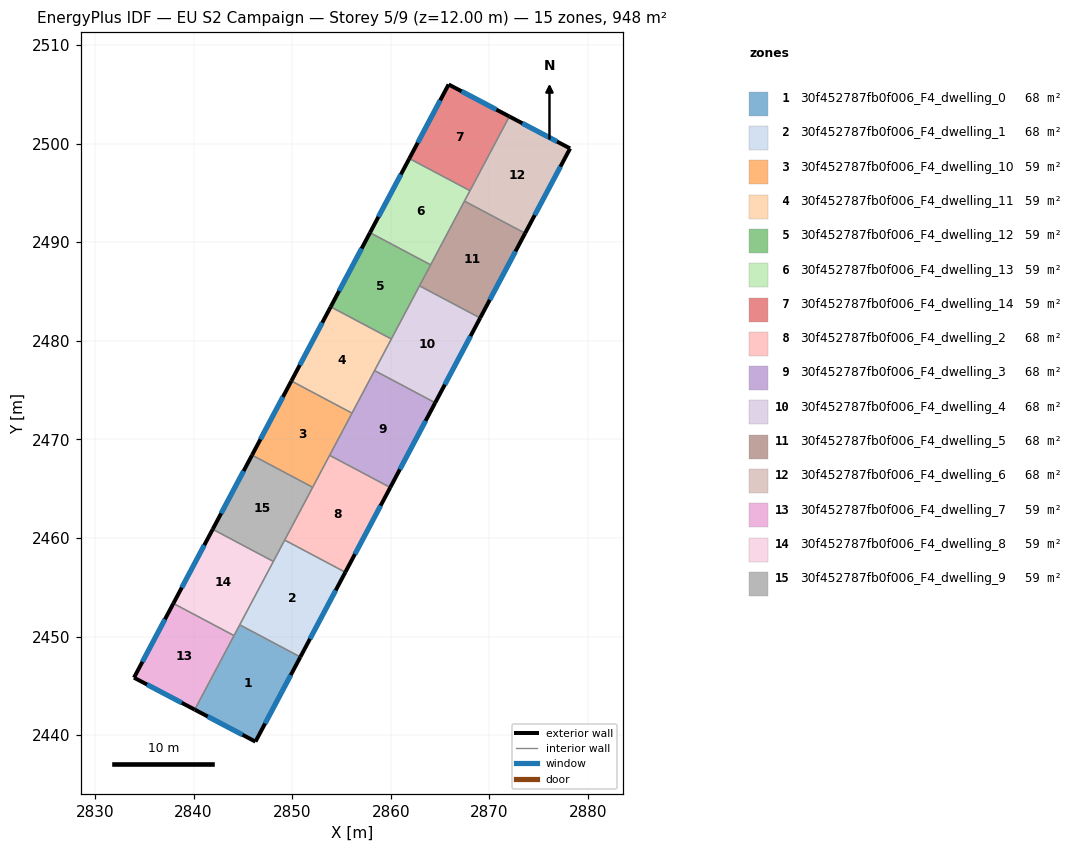
=== STOREY PLAN SPEC (per zone: floor XY polygon, exterior-wall plan segments, windows/doors) ===
zone 1: 30f452787fb0f006_F4_dwelling_0  (67.7 m²)
  floor: (2850.83, 2447.93) (2846.28, 2439.34) (2840.12, 2442.59) (2844.68, 2451.19)
  exterior wall: (2846.28, 2439.34) – (2850.83, 2447.93)  [9.7 m]
    window: (2847.25, 2441.18) – (2849.85, 2446.09)  [9.5 m²]
  exterior wall: (2840.12, 2442.59) – (2846.28, 2439.34)  [7.0 m]
    window: (2841.44, 2441.89) – (2844.96, 2440.04)  [6.8 m²]
  interior walls: 3
zone 2: 30f452787fb0f006_F4_dwelling_1  (67.7 m²)
  floor: (2855.39, 2456.53) (2850.83, 2447.93) (2844.68, 2451.19) (2849.24, 2459.79)
  exterior wall: (2850.83, 2447.93) – (2855.39, 2456.53)  [9.7 m]
    window: (2851.81, 2449.77) – (2854.41, 2454.68)  [9.5 m²]
  interior walls: 4
zone 3: 30f452787fb0f006_F4_dwelling_10  (59.3 m²)
  floor: (2856.07, 2472.66) (2852.08, 2465.14) (2845.93, 2468.40) (2849.92, 2475.92)
  exterior wall: (2849.92, 2475.92) – (2845.93, 2468.40)  [8.5 m]
    window: (2849.06, 2474.31) – (2846.78, 2470.01)  [8.3 m²]
  interior walls: 4
zone 4: 30f452787fb0f006_F4_dwelling_11  (59.3 m²)
  floor: (2860.06, 2480.18) (2856.07, 2472.66) (2849.92, 2475.92) (2853.91, 2483.45)
  exterior wall: (2853.91, 2483.45) – (2849.92, 2475.92)  [8.5 m]
    window: (2853.05, 2481.84) – (2850.77, 2477.54)  [8.3 m²]
  interior walls: 4
zone 5: 30f452787fb0f006_F4_dwelling_12  (59.3 m²)
  floor: (2864.05, 2487.71) (2860.06, 2480.18) (2853.91, 2483.45) (2857.90, 2490.97)
  exterior wall: (2857.90, 2490.97) – (2853.91, 2483.45)  [8.5 m]
    window: (2857.04, 2489.36) – (2854.76, 2485.06)  [8.3 m²]
  interior walls: 4
zone 6: 30f452787fb0f006_F4_dwelling_13  (59.3 m²)
  floor: (2868.03, 2495.23) (2864.05, 2487.71) (2857.90, 2490.97) (2861.88, 2498.49)
  exterior wall: (2861.88, 2498.49) – (2857.90, 2490.97)  [8.5 m]
    window: (2861.03, 2496.88) – (2858.75, 2492.58)  [8.3 m²]
  interior walls: 4
zone 7: 30f452787fb0f006_F4_dwelling_14  (59.3 m²)
  floor: (2872.03, 2502.76) (2868.03, 2495.23) (2861.88, 2498.49) (2865.87, 2506.00)
  exterior wall: (2865.87, 2506.00) – (2861.88, 2498.49)  [8.5 m]
    window: (2865.01, 2504.39) – (2862.74, 2500.10)  [8.3 m²]
  exterior wall: (2872.03, 2502.76) – (2865.87, 2506.00)  [7.0 m]
    window: (2870.71, 2503.45) – (2867.19, 2505.31)  [6.8 m²]
  interior walls: 2
zone 8: 30f452787fb0f006_F4_dwelling_2  (67.7 m²)
  floor: (2859.95, 2465.12) (2855.39, 2456.53) (2849.24, 2459.79) (2853.80, 2468.38)
  exterior wall: (2855.39, 2456.53) – (2859.95, 2465.12)  [9.7 m]
    window: (2856.37, 2458.37) – (2858.97, 2463.28)  [9.5 m²]
  interior walls: 4
zone 9: 30f452787fb0f006_F4_dwelling_3  (67.7 m²)
  floor: (2864.51, 2473.72) (2859.95, 2465.12) (2853.80, 2468.38) (2858.36, 2476.98)
  exterior wall: (2859.95, 2465.12) – (2864.51, 2473.72)  [9.7 m]
    window: (2860.92, 2466.96) – (2863.53, 2471.88)  [9.5 m²]
  interior walls: 4
zone 10: 30f452787fb0f006_F4_dwelling_4  (67.7 m²)
  floor: (2869.07, 2482.31) (2864.51, 2473.72) (2858.36, 2476.98) (2862.92, 2485.58)
  exterior wall: (2864.51, 2473.72) – (2869.07, 2482.31)  [9.7 m]
    window: (2865.48, 2475.56) – (2868.09, 2480.47)  [9.5 m²]
  interior walls: 4
zone 11: 30f452787fb0f006_F4_dwelling_5  (67.7 m²)
  floor: (2873.62, 2490.91) (2869.07, 2482.31) (2862.92, 2485.58) (2867.47, 2494.17)
  exterior wall: (2869.07, 2482.31) – (2873.62, 2490.91)  [9.7 m]
    window: (2870.04, 2484.15) – (2872.65, 2489.07)  [9.5 m²]
  interior walls: 4
zone 12: 30f452787fb0f006_F4_dwelling_6  (67.7 m²)
  floor: (2878.19, 2499.51) (2873.62, 2490.91) (2867.47, 2494.17) (2872.03, 2502.76)
  exterior wall: (2878.19, 2499.51) – (2872.03, 2502.76)  [7.0 m]
    window: (2876.87, 2500.21) – (2873.35, 2502.06)  [6.8 m²]
  exterior wall: (2873.62, 2490.91) – (2878.19, 2499.51)  [9.7 m]
    window: (2874.60, 2492.75) – (2877.21, 2497.67)  [9.5 m²]
  interior walls: 3
zone 13: 30f452787fb0f006_F4_dwelling_7  (59.3 m²)
  floor: (2844.10, 2450.10) (2840.12, 2442.59) (2833.96, 2445.83) (2837.95, 2453.36)
  exterior wall: (2833.96, 2445.83) – (2840.12, 2442.59)  [7.0 m]
    window: (2835.27, 2445.14) – (2838.80, 2443.28)  [6.8 m²]
  exterior wall: (2837.95, 2453.36) – (2833.96, 2445.83)  [8.5 m]
    window: (2837.09, 2451.75) – (2834.81, 2447.44)  [8.4 m²]
  interior walls: 2
zone 14: 30f452787fb0f006_F4_dwelling_8  (59.3 m²)
  floor: (2848.09, 2457.62) (2844.10, 2450.10) (2837.95, 2453.36) (2841.94, 2460.88)
  exterior wall: (2841.94, 2460.88) – (2837.95, 2453.36)  [8.5 m]
    window: (2841.08, 2459.27) – (2838.80, 2454.97)  [8.3 m²]
  interior walls: 4
zone 15: 30f452787fb0f006_F4_dwelling_9  (59.3 m²)
  floor: (2852.08, 2465.14) (2848.09, 2457.62) (2841.94, 2460.88) (2845.93, 2468.40)
  exterior wall: (2845.93, 2468.40) – (2841.94, 2460.88)  [8.5 m]
    window: (2845.07, 2466.79) – (2842.79, 2462.49)  [8.3 m²]
  interior walls: 4

=== DERIVED (storey summary) ===
Building: EU S2 Campaign
Storey: 5 of 9  (floor level z = 12.00 m)
Storey gross floor area: 948.4 m²
Zones on this storey: 15
  - 30f452787fb0f006_F4_dwelling_0: floor 67.7 m²; exterior wall 16.7 m (50.0 m²); 2 window(s) 16.4 m²; WWR 32.7%
  - 30f452787fb0f006_F4_dwelling_1: floor 67.7 m²; exterior wall 9.7 m (29.2 m²); 1 window(s) 9.5 m²; WWR 32.7%
  - 30f452787fb0f006_F4_dwelling_10: floor 59.3 m²; exterior wall 8.5 m (25.5 m²); 1 window(s) 8.3 m²; WWR 32.7%
  - 30f452787fb0f006_F4_dwelling_11: floor 59.3 m²; exterior wall 8.5 m (25.5 m²); 1 window(s) 8.3 m²; WWR 32.7%
  - 30f452787fb0f006_F4_dwelling_12: floor 59.3 m²; exterior wall 8.5 m (25.5 m²); 1 window(s) 8.3 m²; WWR 32.7%
  - 30f452787fb0f006_F4_dwelling_13: floor 59.3 m²; exterior wall 8.5 m (25.5 m²); 1 window(s) 8.3 m²; WWR 32.7%
  - 30f452787fb0f006_F4_dwelling_14: floor 59.3 m²; exterior wall 15.5 m (46.4 m²); 2 window(s) 15.2 m²; WWR 32.7%
  - 30f452787fb0f006_F4_dwelling_2: floor 67.7 m²; exterior wall 9.7 m (29.2 m²); 1 window(s) 9.5 m²; WWR 32.7%
  - 30f452787fb0f006_F4_dwelling_3: floor 67.7 m²; exterior wall 9.7 m (29.2 m²); 1 window(s) 9.5 m²; WWR 32.7%
  - 30f452787fb0f006_F4_dwelling_4: floor 67.7 m²; exterior wall 9.7 m (29.2 m²); 1 window(s) 9.5 m²; WWR 32.7%
  - 30f452787fb0f006_F4_dwelling_5: floor 67.7 m²; exterior wall 9.7 m (29.2 m²); 1 window(s) 9.5 m²; WWR 32.7%
  - 30f452787fb0f006_F4_dwelling_6: floor 67.7 m²; exterior wall 16.7 m (50.1 m²); 2 window(s) 16.4 m²; WWR 32.7%
  - 30f452787fb0f006_F4_dwelling_7: floor 59.3 m²; exterior wall 15.5 m (46.5 m²); 2 window(s) 15.2 m²; WWR 32.7%
  - 30f452787fb0f006_F4_dwelling_8: floor 59.3 m²; exterior wall 8.5 m (25.5 m²); 1 window(s) 8.3 m²; WWR 32.7%
  - 30f452787fb0f006_F4_dwelling_9: floor 59.3 m²; exterior wall 8.5 m (25.5 m²); 1 window(s) 8.3 m²; WWR 32.7%
Zone adjacency (shared interzone walls):
  - 30f452787fb0f006_F4_dwelling_0 ↔ 30f452787fb0f006_F4_dwelling_1
  - 30f452787fb0f006_F4_dwelling_0 ↔ 30f452787fb0f006_F4_dwelling_7
  - 30f452787fb0f006_F4_dwelling_0 ↔ 30f452787fb0f006_F4_dwelling_8
  - 30f452787fb0f006_F4_dwelling_1 ↔ 30f452787fb0f006_F4_dwelling_2
  - 30f452787fb0f006_F4_dwelling_1 ↔ 30f452787fb0f006_F4_dwelling_8
  - 30f452787fb0f006_F4_dwelling_1 ↔ 30f452787fb0f006_F4_dwelling_9
  - 30f452787fb0f006_F4_dwelling_10 ↔ 30f452787fb0f006_F4_dwelling_11
  - 30f452787fb0f006_F4_dwelling_10 ↔ 30f452787fb0f006_F4_dwelling_2
  - 30f452787fb0f006_F4_dwelling_10 ↔ 30f452787fb0f006_F4_dwelling_3
  - 30f452787fb0f006_F4_dwelling_10 ↔ 30f452787fb0f006_F4_dwelling_9
  - 30f452787fb0f006_F4_dwelling_11 ↔ 30f452787fb0f006_F4_dwelling_12
  - 30f452787fb0f006_F4_dwelling_11 ↔ 30f452787fb0f006_F4_dwelling_3
  - 30f452787fb0f006_F4_dwelling_11 ↔ 30f452787fb0f006_F4_dwelling_4
  - 30f452787fb0f006_F4_dwelling_12 ↔ 30f452787fb0f006_F4_dwelling_13
  - 30f452787fb0f006_F4_dwelling_12 ↔ 30f452787fb0f006_F4_dwelling_4
  - 30f452787fb0f006_F4_dwelling_12 ↔ 30f452787fb0f006_F4_dwelling_5
  - 30f452787fb0f006_F4_dwelling_13 ↔ 30f452787fb0f006_F4_dwelling_14
  - 30f452787fb0f006_F4_dwelling_13 ↔ 30f452787fb0f006_F4_dwelling_5
  - 30f452787fb0f006_F4_dwelling_13 ↔ 30f452787fb0f006_F4_dwelling_6
  - 30f452787fb0f006_F4_dwelling_14 ↔ 30f452787fb0f006_F4_dwelling_6
  - 30f452787fb0f006_F4_dwelling_2 ↔ 30f452787fb0f006_F4_dwelling_3
  - 30f452787fb0f006_F4_dwelling_2 ↔ 30f452787fb0f006_F4_dwelling_9
  - 30f452787fb0f006_F4_dwelling_3 ↔ 30f452787fb0f006_F4_dwelling_4
  - 30f452787fb0f006_F4_dwelling_4 ↔ 30f452787fb0f006_F4_dwelling_5
  - 30f452787fb0f006_F4_dwelling_5 ↔ 30f452787fb0f006_F4_dwelling_6
  - 30f452787fb0f006_F4_dwelling_7 ↔ 30f452787fb0f006_F4_dwelling_8
  - 30f452787fb0f006_F4_dwelling_8 ↔ 30f452787fb0f006_F4_dwelling_9